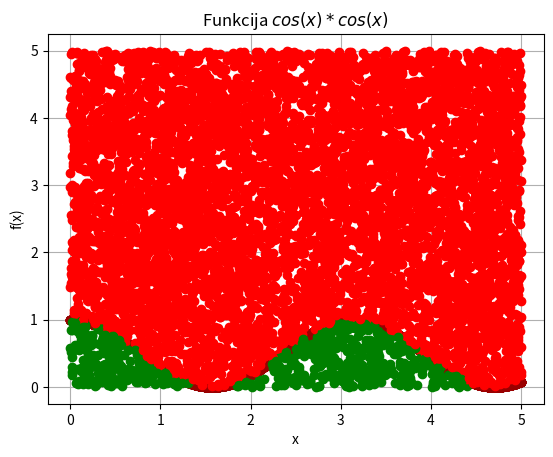

This chart was generated by the following Python code: (Note: this script raises an exception after producing the figure.)
#4.labaratorijas darbs
#Ielādējam savu repozitāriju terminālā un islēdzam  idle & vidi kur sākam veidot funkciju #
import sys
sys.path.append("user/local/anaconda3/lib/python3.6/site-packages")

#sys importē iebūvēto moduli (bibliotēku), kas nosaukts sys.

from numpy import random, cos
#from math import sqrt
#from math import cos

#importē izlases moduli no Python standarta bibliotēkas.

N = 7000
N1 = 0

#Pieškiram vienību skaitu cik punktu būs attēlot funkcijā (7000)

x = random.uniform(0,5,N)
y = random.uniform(0,5,N)

#Noskām grafika iedalijuma punktus pa x asi 5 iedalijumi pa y asi 80 

funct = cos(x)*cos(x)
#Norādam kāda funkcija būs attēlota 

from matplotlib import pyplot as plt
plt.grid()
plt.xlabel('x')
plt.ylabel('f(x)')
plt.title('Funkcija $cos(x)*cos(x)$ ')
plt.plot(x, funct, 'o', color = "#990000")
for i in range(N):
#Pievienojam krāsas punktiem zaļo un sarkano kas sadalīs grafika 2 daļās
    
    #plt.plot(x[i],y[i],"ko")
    if x[i] > 0 and x[i] < 5:
        if y[i] > 0 and y[i] < funct[i]:
            plt.plot(x[i],y[i],"go")
            N1 = N1 + 1
        else:
            plt.plot(x[i],y[i],"ro")
#Grafika punkti kas atrodas zem tā ir iekrasoti zaļā krāsā, bet virs grafika sarkanā lidz ar to mēs to pieprasām un galu galā saņemam iekrāsotu taisnstūri
plt.show()

s_zinh = 5 * 5
s_nez = 1. * s_zin * N1/N
print(s_cos)
print(s_nez)

#Ierakstām kurā momentā punktiem ir jāizmaina krāsa lai sanāktu krāsu dalijums pēc grafika līknes
